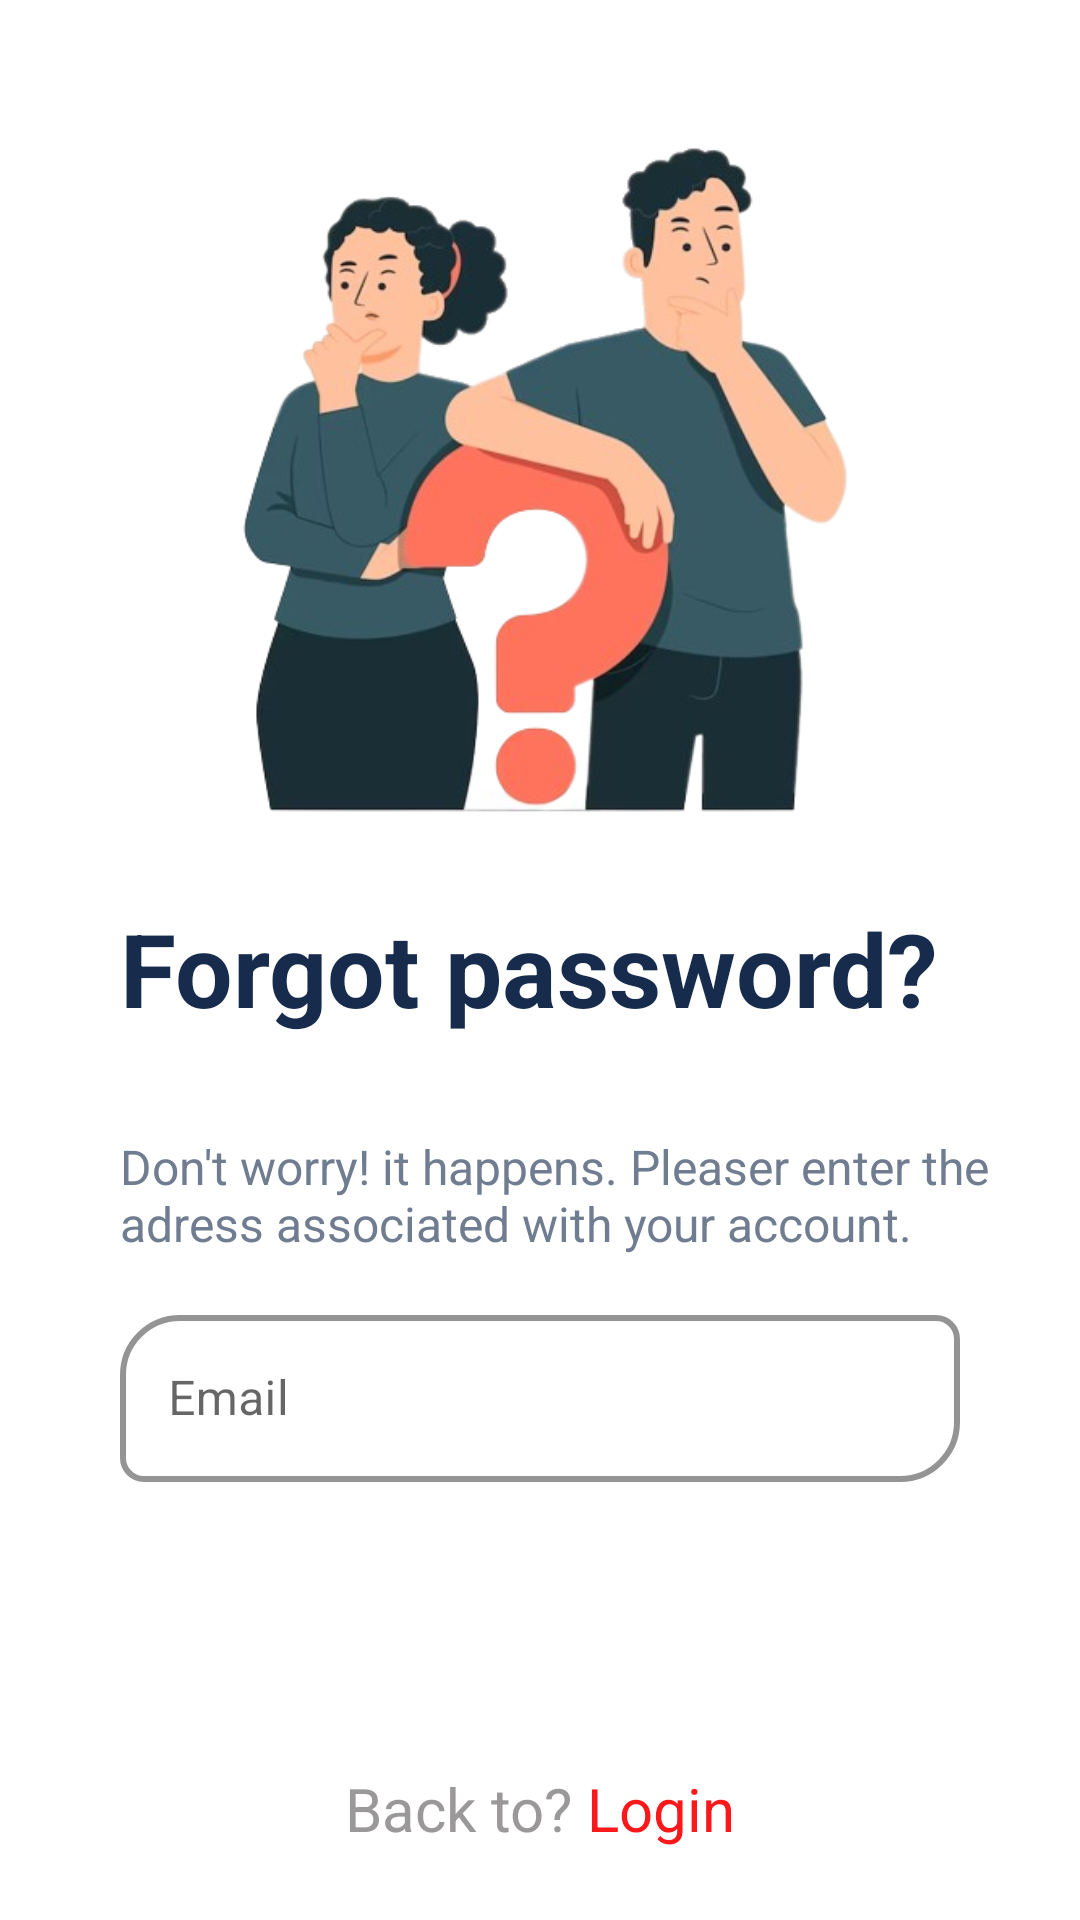

Layout XML and referenced resources for this Android screen:
<!-- AndroidManifest.xml: application theme Theme.Shop -->
<!-- res/layout/forget_pass1.xml -->
<?xml version="1.0" encoding="utf-8"?>
<RelativeLayout xmlns:android="http://schemas.android.com/apk/res/android"
    xmlns:app="http://schemas.android.com/apk/res-auto"
    xmlns:tools="http://schemas.android.com/tools"
    android:id="@+id/AllPageOfForget1"
    android:layout_width="match_parent"
    android:layout_height="match_parent"
    tools:context=".Views.Activity.ForgetPassword1">

    <Button
        android:id="@+id/btnForgetContinuer"
        android:layout_width="218dp"
        android:layout_height="wrap_content"
        android:layout_below="@+id/txtEmailLayoutForget"
        android:layout_alignStart="@+id/txtEmailLayoutForget"
        android:layout_alignEnd="@+id/txtEmailLayoutForget"
        android:layout_marginStart="56dp"
        android:layout_marginTop="10dp"
        android:layout_marginEnd="57dp"
        android:background="@drawable/roundedbuttonred"
        android:text="@string/continuer"
        android:textColor="#ffff" />

    <ImageView
        android:id="@+id/image"
        android:layout_width="match_parent"
        android:layout_height="270dp"
        android:layout_alignParentStart="true"
        android:layout_alignParentTop="true"
        android:layout_alignParentEnd="true"
        android:layout_marginStart="0dp"
        android:layout_marginTop="15dp"
        android:layout_marginEnd="0dp"
        app:srcCompat="@drawable/forget1" />

    <TextView
        android:id="@+id/text"
        android:layout_width="369dp"
        android:layout_height="71dp"
        android:layout_below="@+id/image"
        android:layout_alignParentStart="true"
        android:layout_marginStart="40dp"
        android:layout_marginTop="15dp"
        android:text="@string/forgot_password"
        android:textColor="#172B4D"
        android:textSize="34sp"
        android:textStyle="bold" />

    <TextView
        android:id="@+id/text4"
        android:layout_width="345dp"
        android:layout_height="45dp"
        android:layout_below="@+id/text"
        android:layout_alignParentStart="true"
        android:layout_marginStart="40dp"
        android:layout_marginTop="7dp"
        android:text="@string/don_t_worry_it_happens_pleaser_enter_the_adress_associated_with_your_account"
        android:textColor="#707C8F"
        android:textSize="16sp" />

    <TextView
        android:id="@+id/btnGoToLogin2"
        android:layout_width="330dp"
        android:layout_height="36dp"
        android:layout_alignParentStart="true"
        android:layout_alignParentEnd="true"
        android:layout_alignParentBottom="true"
        android:layout_marginStart="0dp"
        android:layout_marginEnd="0dp"
        android:layout_marginBottom="19dp"
        android:gravity="center"
        android:text="@string/BacktoPageLogin"
        android:textColor="#9A9898"
        android:textSize="20sp"
        app:layout_constraintHorizontal_bias="0.493"
        tools:ignore="MissingConstraints" />

    <com.google.android.material.textfield.TextInputLayout
        android:id="@+id/txtEmailLayoutForget"
        style="@style/Widget.MaterialComponents.TextInputLayout.OutlinedBox"
        android:layout_width="match_parent"
        android:layout_height="wrap_content"
        android:layout_below="@+id/text4"
        android:layout_alignParentStart="true"
        android:layout_alignParentEnd="true"
        android:layout_gravity="center"
        android:layout_marginStart="40dp"
        android:layout_marginTop="10dp"
        android:layout_marginEnd="40dp"
        android:layout_marginBottom="20dp"
        android:hint="@string/email"
        app:boxCornerRadiusBottomEnd="20dp"
        app:boxCornerRadiusBottomStart="8dp"
        app:boxCornerRadiusTopEnd="8dp"
        app:boxCornerRadiusTopStart="20dp"
        app:boxStrokeColor="#172B4D"
        app:boxStrokeWidth="2dp"
        app:startIconDrawable="@drawable/ic_email">

        <com.google.android.material.textfield.TextInputEditText
            android:id="@+id/txtEmailForget"
            android:layout_width="match_parent"
            android:layout_height="wrap_content"
            android:inputType="textEmailAddress"
            android:maxLength="27" />
    </com.google.android.material.textfield.TextInputLayout>


</RelativeLayout>
<!-- resources referenced by this layout -->
<resources>
  <!-- drawable forget1: png bitmap (drawable-v24, 149272 bytes) -->
  <string name="BacktoPageLogin">Back to? <font color="#FA181B">Login</font></string>
  <string name="continuer">Continuer</string>
  <string name="don_t_worry_it_happens_pleaser_enter_the_adress_associated_with_your_account">Don\'t worry! it happens. Pleaser enter the adress associated with your account.</string>
  <string name="email">Email</string>
  <string name="forgot_password">Forgot password?</string>
  <style name="Theme.Shop" parent="Theme.MaterialComponents.DayNight.DarkActionBar">
  
          
          <item name="colorPrimary">@color/green</item>
          <item name="colorPrimaryVariant">@color/green1</item>
          <item name="colorOnPrimary">@color/white</item>
          
          <item name="colorSecondary">@color/teal_200</item>
          <item name="colorSecondaryVariant">@color/teal_700</item>
          <item name="colorOnSecondary">@color/black</item>
  
  
          
          <item name="android:statusBarColor">?attr/colorOnSecondary</item>
          
      </style>
  <color name="green">#51CA5B</color>
  <color name="green1">#78bf59</color>
  <color name="white">#FFFFFFFF</color>
  <color name="teal_200">#FF03DAC5</color>
  <color name="teal_700">#FF018786</color>
  <color name="black">#FF000000</color>
</resources>
